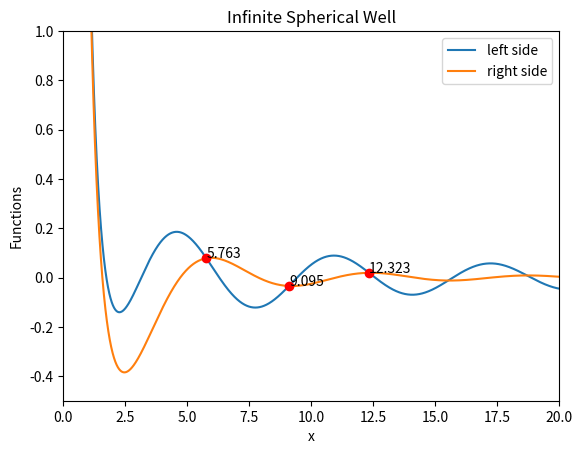

The script that saved this image:
# -*- coding: utf-8 -*-
"""
Created on Sun Apr  5 15:02:45 2020

@author: wbmar
"""
#instructions:  just change l to get the plots and values for zeros of bessel

from matplotlib import pyplot as plt
import numpy as np
import sympy as sp
import sys

l = 2

xvals = np.linspace(0, 20,10000)
n, hbar, a, m = sp.symbols('hbar a m n') 

if l == 0:
    sp.pprint('The energy level for these is simply ',(n**2*np.pi**2*hbar**2)/(2*m*a**2))
    sys.exit()
elif l == 1:
    y1 = np.cos(xvals)/xvals
    y2 = np.sin(xvals)/xvals**2
    energyx = [4.493,7.725,10.904]
    def l1func(q):
        energyy = np.cos(q)/q
        return energyy
elif l == 2:
    y1 = (3/xvals**3-1/xvals)*np.sin(xvals)
    y2 = 3/(xvals**2)*np.cos(xvals)
    energyx = [5.763,9.095,12.323]
    def l1func(q):
        energyy = 3/(q**2)*np.cos(q)
        return energyy
elif l == 3:
    y1 = (15/xvals**2-1)*np.cos(xvals)/xvals
    y2 = (15/xvals**3-6/xvals)*np.sin(xvals)/xvals
    energyx = [6.988,10.417,13.698]
    def l1func(q):
        energyy = (15/q**2-1)*np.cos(q)/q
        return energyy
elif l == 4:
    
    y1 = -1*(xvals**4*np.sin(xvals))/xvals**5
    y2 = (10*xvals**3*np.cos(xvals) - 45*xvals**2*np.sin(xvals) - 105*xvals*np.cos(xvals) + 105*np.sin(xvals))/xvals**5
    energyx = [8.183,11.705,15.040]
    def l1func(q):
        energyy = -1*(q**4*np.sin(q))/q**5
        return energyy
else:
    "can only calculate l up to 4"

# plotting the points
plt.figure(1) 
plt.plot(xvals, y1, label= 'left side')
plt.plot(xvals, y2, label= 'right side')
for i in range(0,3):
    plt.plot(energyx[i],l1func(energyx[i]), 'ro')
    plt.text(energyx[i],l1func(energyx[i]),energyx[i])

# plt.yticks(np.linspace(0, 10,1))
#plt.plot(xvals, y, label='Potential') 
plt.xlabel('x')
plt.xlim(0,20)
plt.ylim(-0.5,1)
plt.ylabel('Functions')
plt.title('Infinite Spherical Well')
plt.legend()
